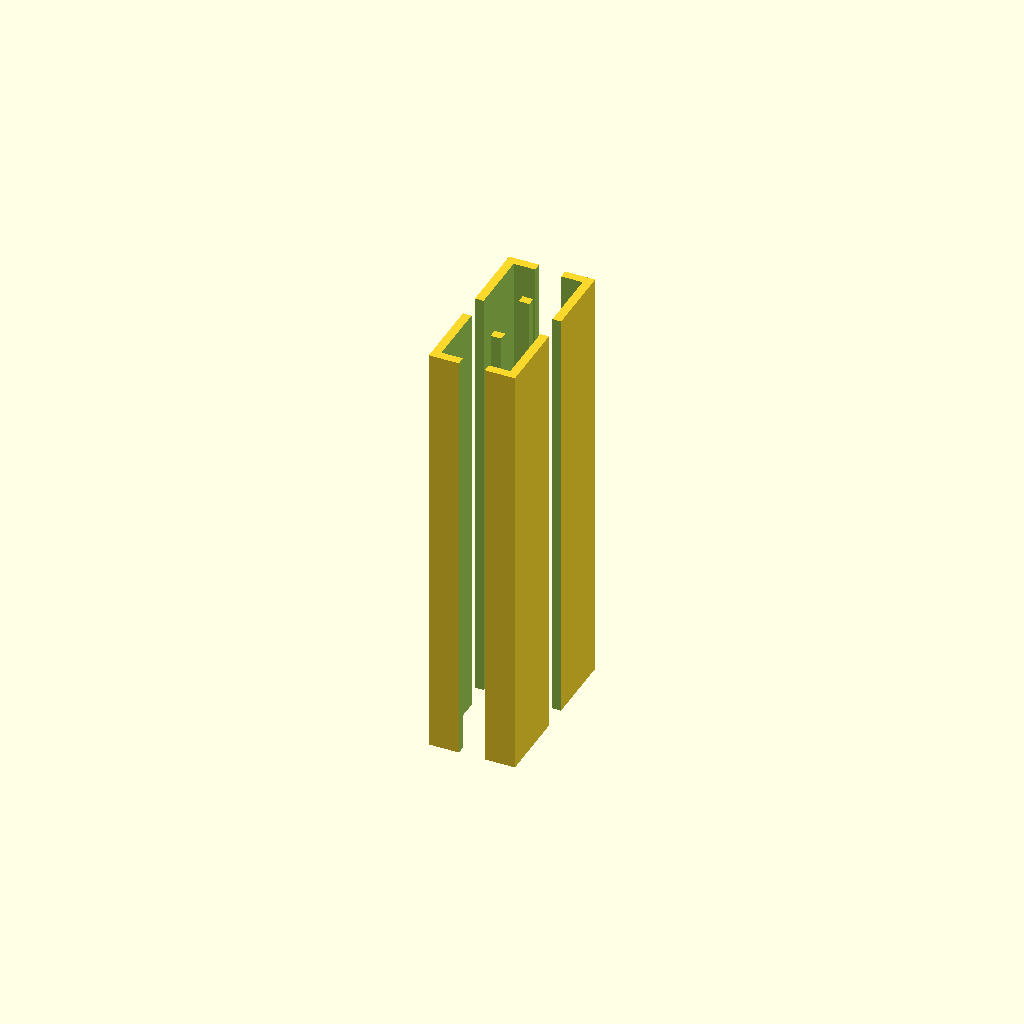
Cell 1: the model at its default parameters.
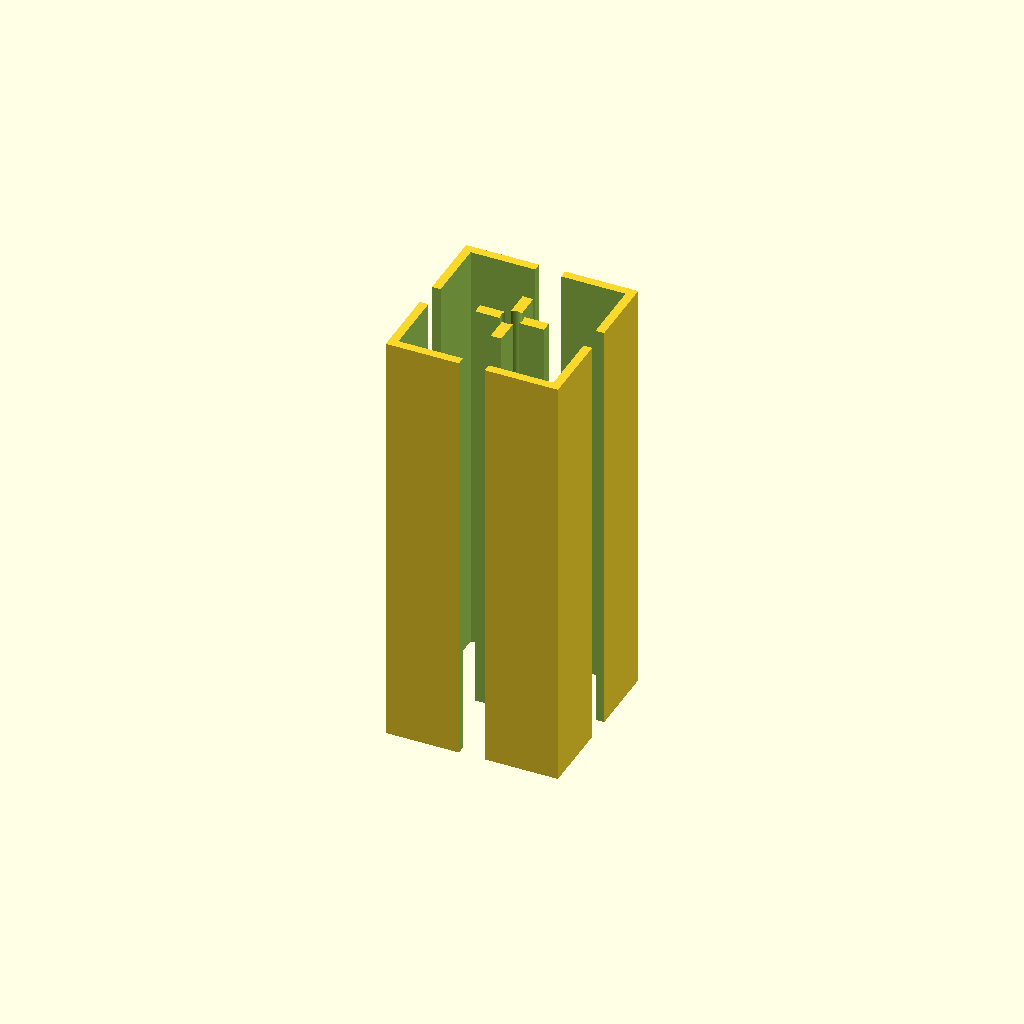
Cell 2: profile_W = 40 (everything else at default).
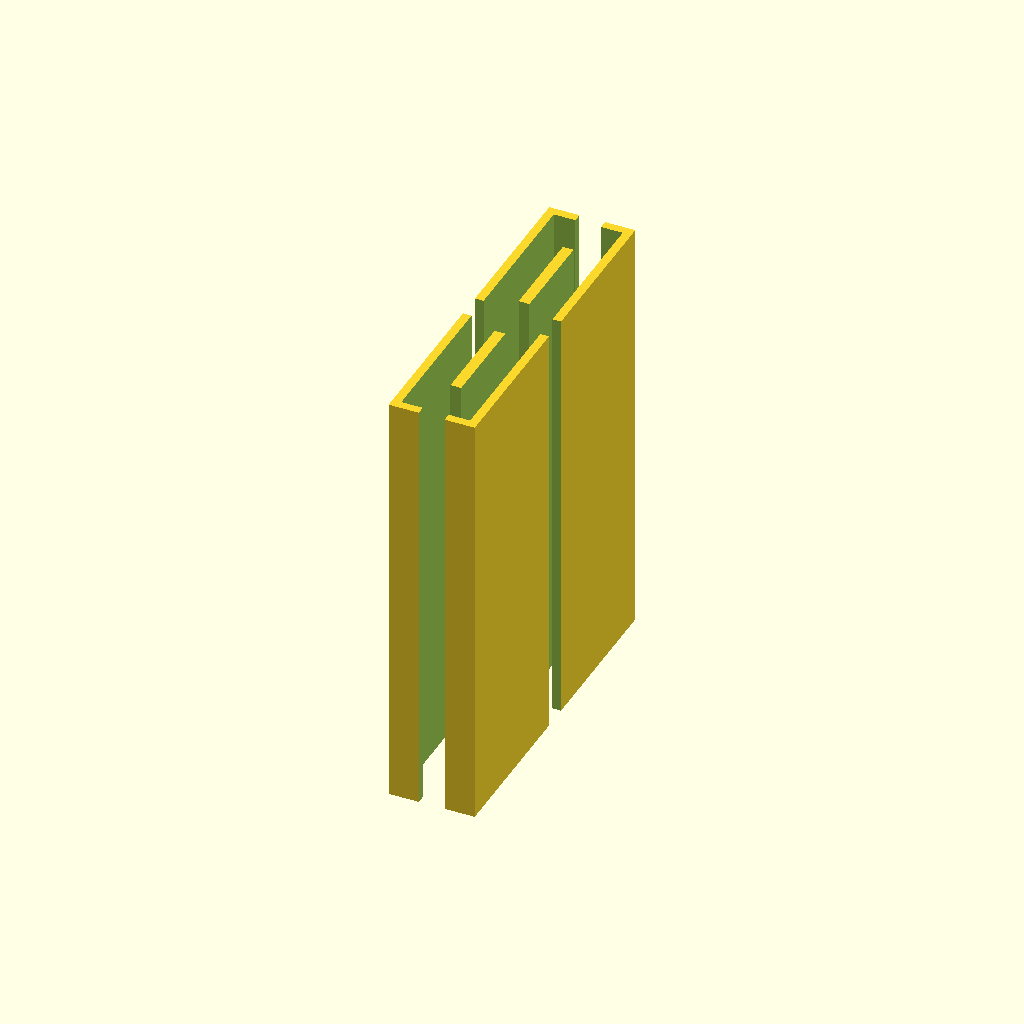
Cell 3 — profile_H set to 80, the other parameters unchanged.
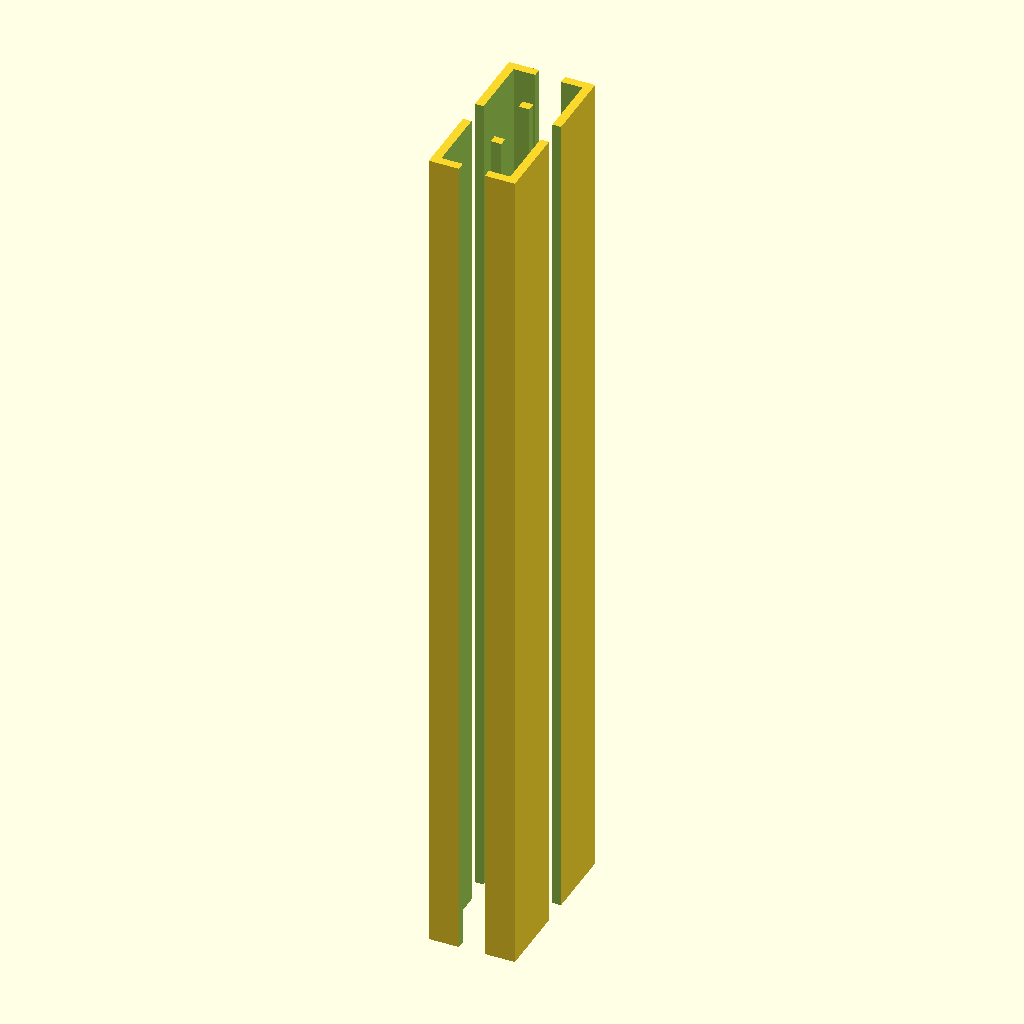
Cell 4 — length_L set to 200, the other parameters unchanged.
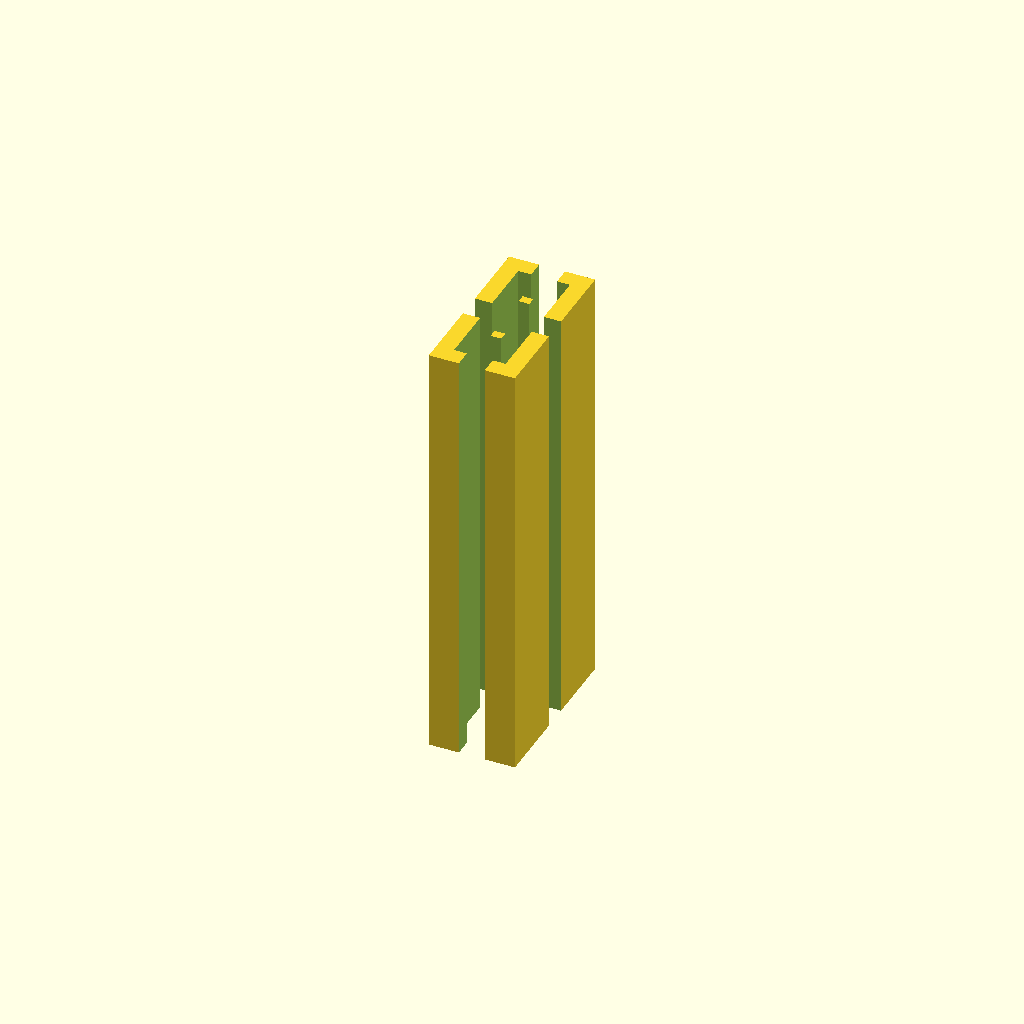
Cell 5: the same model with wall_t = 4.
All cells are drawn from one camera (rotation 55°, 0°, 25°, orthographic, colour scheme Cornfield), so only the parameter changes between them.
OpenSCAD source file results/nopscadlib/ablations/no_retrieval/scad/extrusion__E2040.scad:
// 20x40 T-slot aluminium extrusion (simplified), 100mm long
// FIX: Ensure a single connected 20x40 body with recognizable extrusion silhouette.
// The previous "internal_void_keep_webs()" removed a full-height and full-width cross,
// splitting the solid into two separate long bars. This version keeps a central web
// by subtracting four quadrant pockets instead of two full-span voids.

$fn = 96;

// Parameters (mm)
profile_W = 20.0;
profile_H = 40.0;
length_L  = 100.0;

// Geometry (simplified but robust)
wall_t         = 2.0;   // outer wall thickness
slot_depth_d   = 6.0;   // depth from outer face to inner cavity
slot_opening_w = 6.0;   // mouth opening width
slot_cavity_w  = 12.0;  // internal cavity width
slot_cavity_h  = 6.0;   // cavity height (inward thickness)
center_bore_d  = 5.0;   // center bore diameter

eps = 0.25;             // overlap for booleans

module outer_solid() {
    cube([profile_W, profile_H, length_L], center=true);
}

module center_bore() {
    cylinder(h=length_L + 2*eps, r=center_bore_d/2, center=true);
}

// T-slot cut on a given face, oriented along Z (extrusion length)
module tslot_on_face(face="top") {
    if (face == "top") {
        translate([0, profile_H/2 - slot_depth_d/2 + eps, 0])
            cube([slot_opening_w, slot_depth_d + 2*eps, length_L + 2*eps], center=true);

        translate([0, profile_H/2 - slot_depth_d - slot_cavity_h/2 + eps, 0])
            cube([slot_cavity_w, slot_cavity_h + 2*eps, length_L + 2*eps], center=true);
    }
    else if (face == "bottom") {
        translate([0, -profile_H/2 + slot_depth_d/2 - eps, 0])
            cube([slot_opening_w, slot_depth_d + 2*eps, length_L + 2*eps], center=true);

        translate([0, -profile_H/2 + slot_depth_d + slot_cavity_h/2 - eps, 0])
            cube([slot_cavity_w, slot_cavity_h + 2*eps, length_L + 2*eps], center=true);
    }
    else if (face == "left") {
        translate([-profile_W/2 + slot_depth_d/2 - eps, 0, 0])
            cube([slot_depth_d + 2*eps, slot_opening_w, length_L + 2*eps], center=true);

        translate([-profile_W/2 + slot_depth_d + slot_cavity_h/2 - eps, 0, 0])
            cube([slot_cavity_h + 2*eps, slot_cavity_w, length_L + 2*eps], center=true);
    }
    else if (face == "right") {
        translate([profile_W/2 - slot_depth_d/2 + eps, 0, 0])
            cube([slot_depth_d + 2*eps, slot_opening_w, length_L + 2*eps], center=true);

        translate([profile_W/2 - slot_depth_d - slot_cavity_h/2 + eps, 0, 0])
            cube([slot_cavity_h + 2*eps, slot_cavity_w, length_L + 2*eps], center=true);
    }
}

// Internal void: remove four quadrant pockets, leaving a central "+" web so the profile stays one piece
module internal_void_keep_webs() {
    web_t = 2.5; // guaranteed connecting web thickness (both X and Y)

    inner_W = profile_W - 2*wall_t;
    inner_H = profile_H - 2*wall_t;

    // Quadrant pocket sizes (each pocket stays within the inner boundary)
    pocket_W = max(0.1, (inner_W - web_t)/2);
    pocket_H = max(0.1, (inner_H - web_t)/2);

    // Pocket centers: offset from origin so pockets do NOT cross the central web
    cx = web_t/2 + pocket_W/2;
    cy = web_t/2 + pocket_H/2;

    union() {
        // Four pockets (NE, NW, SE, SW)
        translate([+cx, +cy, 0]) cube([pocket_W, pocket_H, length_L + 2*eps], center=true);
        translate([-cx, +cy, 0]) cube([pocket_W, pocket_H, length_L + 2*eps], center=true);
        translate([+cx, -cy, 0]) cube([pocket_W, pocket_H, length_L + 2*eps], center=true);
        translate([-cx, -cy, 0]) cube([pocket_W, pocket_H, length_L + 2*eps], center=true);
    }
}

module all_cuts() {
    union() {
        center_bore();
        internal_void_keep_webs();

        // T-slots on all 4 faces
        tslot_on_face("top");
        tslot_on_face("bottom");
        tslot_on_face("left");
        tslot_on_face("right");
    }
}

// Final model: single continuous 20x40 extrusion, 100mm long
difference() {
    outer_solid();
    all_cuts();
}
Parameter table extracted from the source (name, type, default, range or options):
profile_W: number, default 20
profile_H: number, default 40
length_L: number, default 100
wall_t: number, default 2
slot_depth_d: number, default 6
slot_opening_w: number, default 6
slot_cavity_w: number, default 12
slot_cavity_h: number, default 6
center_bore_d: number, default 5
eps: number, default 0.25
